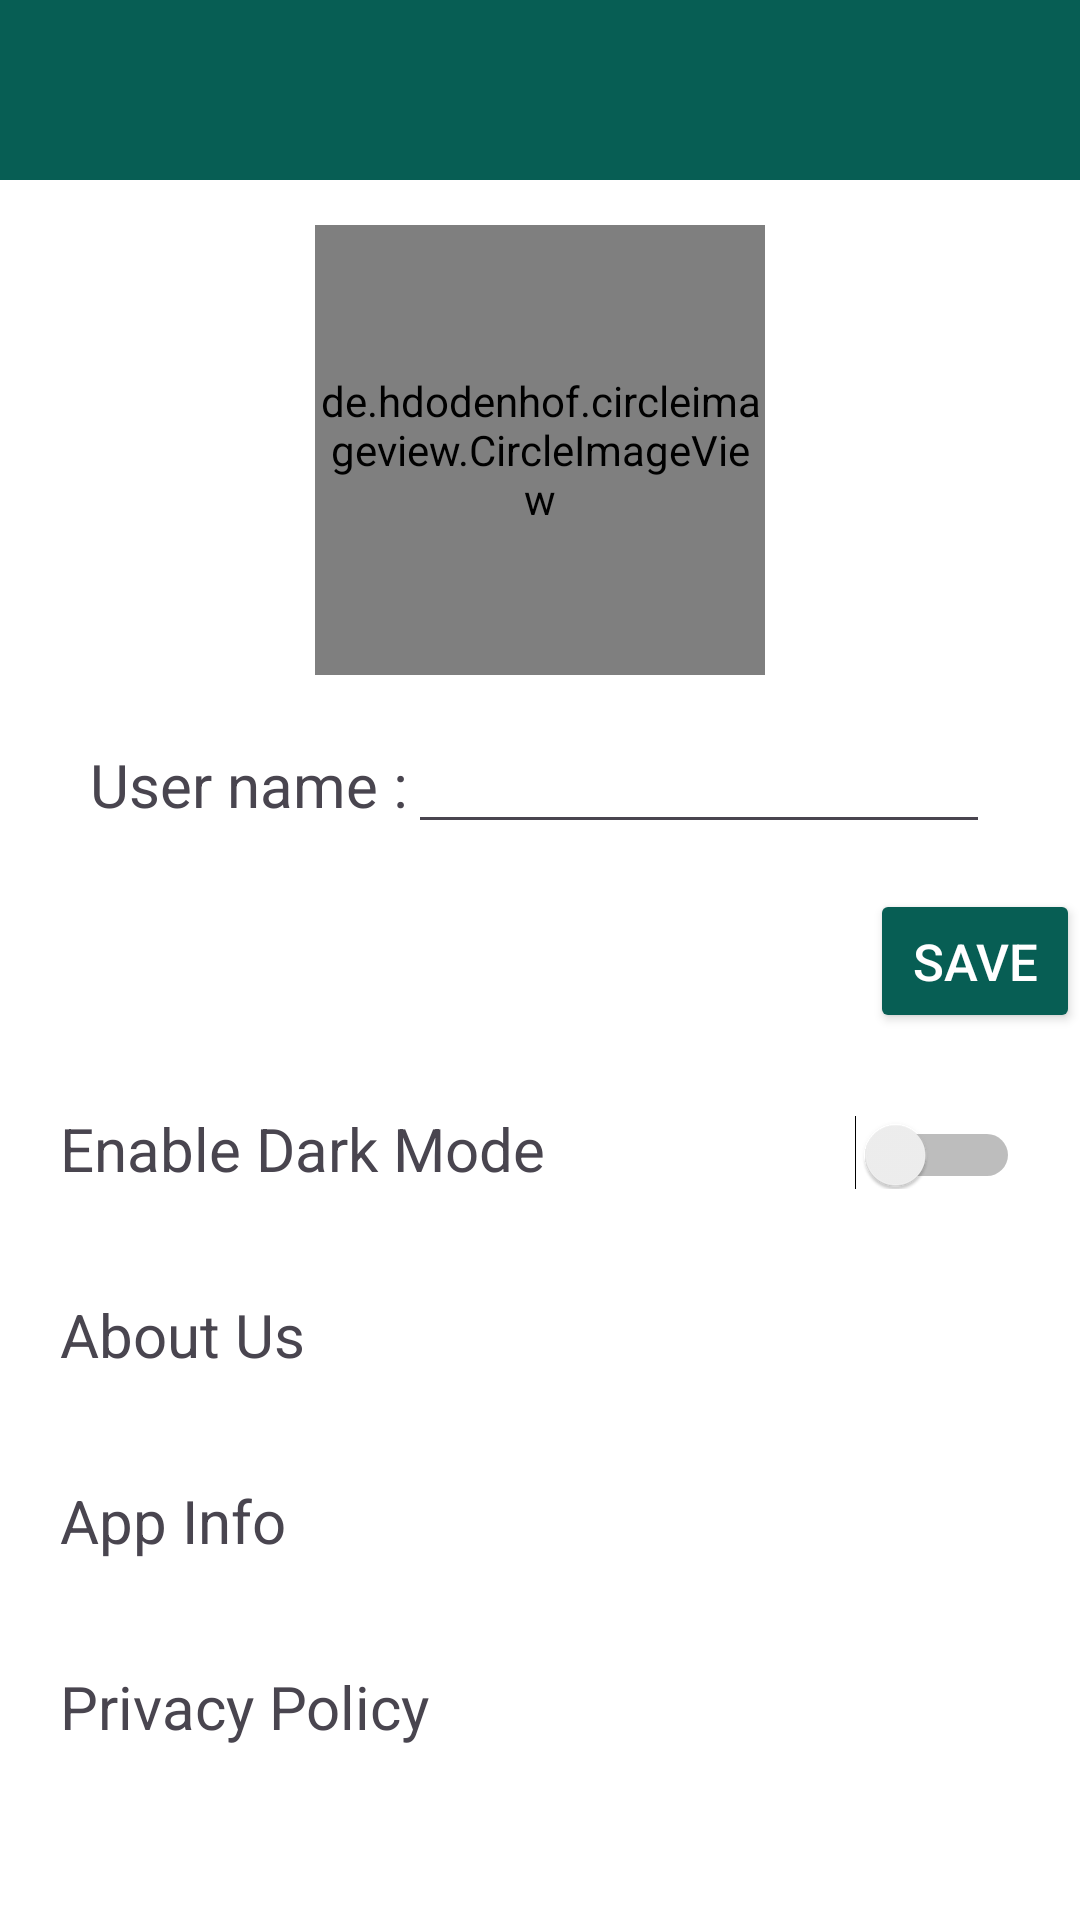

Android layout source for this screen:
<!-- AndroidManifest.xml: application theme Theme.Whatsapp -->
<!-- res/layout/activity_settings.xml -->
<?xml version="1.0" encoding="utf-8"?>
<LinearLayout xmlns:android="http://schemas.android.com/apk/res/android"
    xmlns:app="http://schemas.android.com/apk/res-auto"
    xmlns:tools="http://schemas.android.com/tools"
    android:id="@+id/main"
    android:layout_width="match_parent"
    android:layout_height="match_parent"
    android:orientation="vertical"
    tools:context=".SettingsActivity"
    style="@style/main"
    >
    <LinearLayout
        android:layout_width="match_parent"
        android:layout_height="wrap_content"
        android:background="@color/dark_green"
        android:padding="15sp"
        android:orientation="horizontal"
        android:layout_marginBottom="15dp"
        >
        <ImageView
            android:id="@+id/back"
            android:layout_width="30dp"
            android:layout_height="30dp"
            android:src="@drawable/back"/>
    </LinearLayout>
    <RelativeLayout
        android:layout_width="match_parent"
        android:layout_height="wrap_content"
        android:gravity="center"
        android:layout_marginBottom="15dp"
        >
        <de.hdodenhof.circleimageview.CircleImageView
            android:layout_width="150dp"
            android:layout_height="150dp"
            android:src="@drawable/user"
            android:id="@+id/profile_picture"
            />
        <ImageView
            android:layout_width="30dp"
            android:layout_height="30dp"
            android:src="@drawable/plus"
            android:layout_alignBottom="@+id/profile_picture"
            android:layout_alignRight="@+id/profile_picture"
            android:layout_marginRight="10dp"
            />
    </RelativeLayout>
    <LinearLayout
        android:layout_width="match_parent"
        android:layout_height="wrap_content"
        android:orientation="horizontal"
        android:paddingHorizontal="30dp"
        android:layout_marginBottom="15dp"
        >
    <TextView
        android:layout_width="wrap_content"
        android:layout_height="wrap_content"
        android:text="User name :"
        android:textSize="20dp"
        />
    <EditText
        android:id="@+id/username"
        android:layout_width="wrap_content"
        android:layout_height="wrap_content"
        android:layout_weight="1"
        />

    </LinearLayout>

    <Button
        android:id="@+id/save_button"
        android:layout_width="wrap_content"
        android:layout_height="wrap_content"
        android:text="Save"
        android:backgroundTint="@color/dark_green"
        android:layout_marginLeft="290dp"
        android:layout_marginBottom="15dp"
        android:textSize="17dp"
        android:textColor="@color/white"
        />
    <LinearLayout
        android:layout_width="match_parent"
        android:layout_height="wrap_content"
        android:orientation="horizontal"
        android:paddingHorizontal="20dp"
        android:paddingVertical="10dp"
        android:layout_marginBottom="15dp"
        >
        <TextView
            android:layout_width="wrap_content"
            android:layout_height="wrap_content"
            android:text="Enable Dark Mode"
            android:textSize="20dp"
            android:layout_weight="1"
            />
        <Switch
            android:id="@+id/darkModeSwitch"
            android:layout_width="60dp"
            android:layout_height="20dp"
            android:switchMinWidth="55dp"
            android:switchTextAppearance="@color/dark_green"
            tools:ignore="UseSwitchCompatOrMaterialXml" />
    </LinearLayout>
    <TextView
        android:layout_width="match_parent"
        android:layout_height="wrap_content"
        android:paddingHorizontal="20dp"
        android:paddingVertical="10dp"
        android:textSize="20dp"
        android:text="About Us"
        android:layout_marginBottom="15dp"
        />
    <TextView
        android:layout_width="match_parent"
        android:layout_height="wrap_content"
        android:paddingHorizontal="20dp"
        android:paddingVertical="10dp"
        android:textSize="20dp"
        android:text="App Info"
        android:layout_marginBottom="15dp"
        />
    <TextView
        android:layout_width="match_parent"
        android:layout_height="wrap_content"
        android:paddingHorizontal="20dp"
        android:paddingVertical="10dp"
        android:textSize="20dp"
        android:text="Privacy Policy"
        android:layout_marginBottom="15dp"
        />
    <TextView
        android:layout_width="match_parent"
        android:layout_height="wrap_content"
        android:paddingHorizontal="20dp"
        android:paddingVertical="10dp"
        android:textSize="20dp"
        android:text="Copyright"
        android:layout_marginBottom="15dp"
        />
    <TextView
        android:layout_width="match_parent"
        android:layout_height="wrap_content"
        android:paddingHorizontal="20dp"
        android:paddingVertical="10dp"
        android:textSize="20dp"
        android:text="Help"
        android:layout_marginBottom="15dp"
        />
</LinearLayout>
<!-- resources referenced by this layout -->
<resources>
  <color name="dark_green">#075E54</color>
  <color name="white">#FFFFFFFF</color>
  <style name="main">
          <item name="android:background">@color/white</item>
          <item name="android:textColor">@color/black</item>
      </style>
  <style name="Theme.Whatsapp" parent="Base.Theme.Whatsapp">
      </style>
  <color name="black">#FF000000</color>
  <style name="Base.Theme.Whatsapp" parent="Theme.Material3.DayNight.NoActionBar">
          <item name="android:colorPrimary">@color/white</item>
      </style>
</resources>
